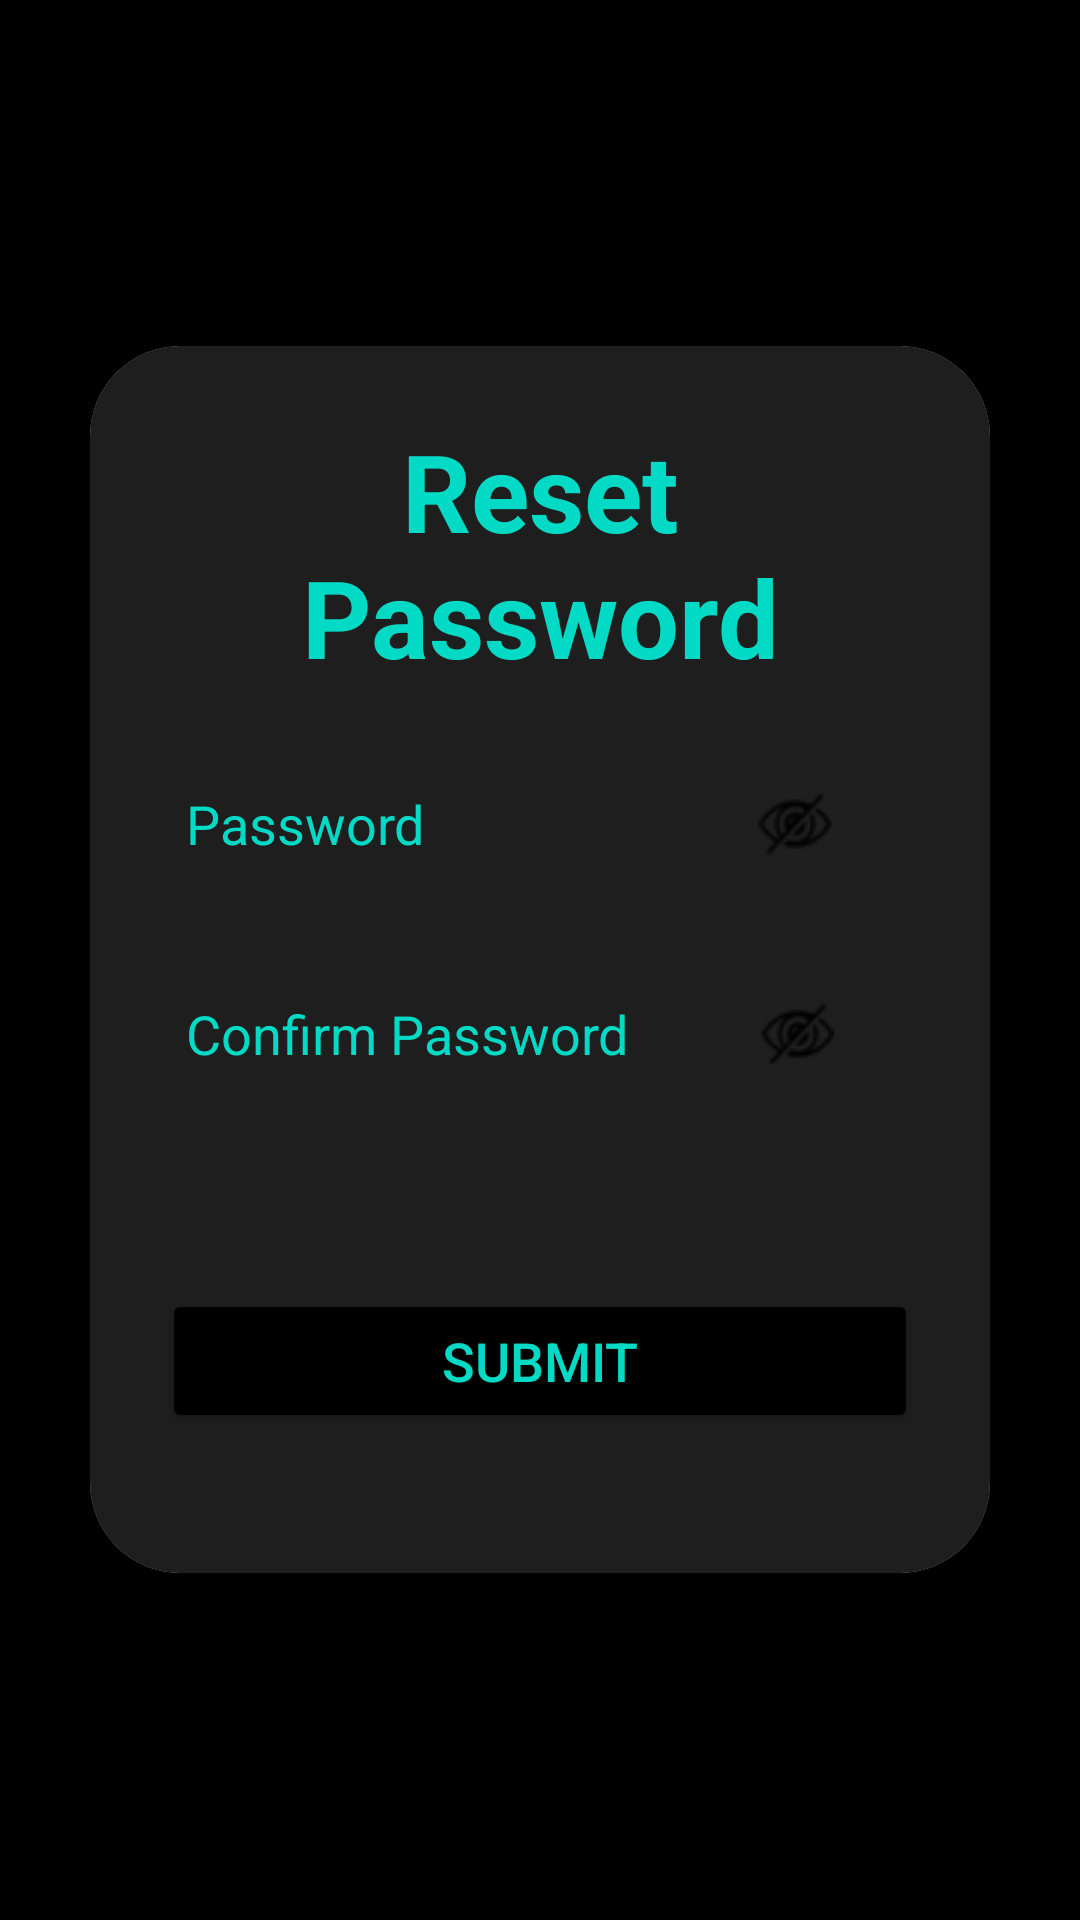

This screen was rendered from an Android layout file. Write that file and the resources it references.
<!-- AndroidManifest.xml: application theme Theme.Fukc -->
<!-- res/layout/reset_password.xml -->
<?xml version="1.0" encoding="utf-8"?>
<LinearLayout xmlns:android="http://schemas.android.com/apk/res/android"
    xmlns:app="http://schemas.android.com/apk/res-auto"
    xmlns:tools="http://schemas.android.com/tools"
    tools:ignore="HardcodedText"
    android:layout_width="match_parent"
    android:layout_height="match_parent"
    android:gravity="center"

    android:background="@color/black"
    android:visibility="visible"
    android:orientation="vertical"
    tools:context=".Register_user">




    <androidx.cardview.widget.CardView
        android:layout_width="match_parent"
        android:layout_height="wrap_content"

        android:layout_margin="30dp"
        app:cardCornerRadius="30dp"
        app:cardElevation="20dp">

        <LinearLayout
            android:layout_width="match_parent"
            android:layout_height="409dp"
            android:layout_gravity="center"
            android:background="@color/blackone"
            android:orientation="vertical"
            android:padding="24dp">

            <TextView
                android:id="@+id/resetpasstext"
                android:layout_width="match_parent"
                android:layout_height="wrap_content"
                android:text="Reset Password"
                android:textAlignment="center"
                android:textColor="@color/teal_200"
                android:textSize="36sp"
                android:textStyle="bold" />

            <androidx.constraintlayout.widget.ConstraintLayout
                android:layout_width="match_parent"
                android:layout_height="wrap_content"
                android:layout_marginTop="20dp">

                <EditText
                    android:id="@+id/passreset"
                    android:layout_width="match_parent"
                    android:layout_height="50dp"
                    android:background="@drawable/custom_textfile"
                    android:drawableStart="@drawable/ic_baseline_lock_24"
                    android:drawablePadding="8dp"
                    android:hint="Password"
                    android:inputType="textPassword"
                    android:padding="8dp"
                    android:textColor="@color/white"
                    android:textColorHighlight="@color/cardview_dark_background"
                    android:textColorHint="@color/teal_200"
                    app:layout_constraintBottom_toBottomOf="parent"
                    app:layout_constraintEnd_toEndOf="parent"
                    app:layout_constraintHorizontal_bias="0.0"
                    app:layout_constraintStart_toStartOf="parent"
                    app:layout_constraintTop_toTopOf="parent"
                    app:layout_constraintVertical_bias="0.0"
                    tools:ignore="Autofill" />

                <ImageView
                    android:id="@+id/hide_reset_paswd"
                    android:layout_width="wrap_content"
                    android:layout_height="wrap_content"
                    app:layout_constraintBottom_toBottomOf="parent"
                    app:layout_constraintEnd_toEndOf="@+id/passreset"
                    app:layout_constraintHorizontal_bias="0.883"
                    app:layout_constraintStart_toStartOf="@+id/passreset"
                    app:layout_constraintTop_toTopOf="@+id/passreset"
                    app:srcCompat="@drawable/hidepaswd"
                    tools:ignore="ContentDescription" />
            </androidx.constraintlayout.widget.ConstraintLayout>
            <androidx.constraintlayout.widget.ConstraintLayout
                android:layout_width="match_parent"
                android:layout_height="wrap_content"
                android:layout_marginTop="20dp">

                <EditText
                    android:id="@+id/repassreset"
                    android:layout_width="match_parent"
                    android:layout_height="50dp"
                    android:background="@drawable/custom_textfile"
                    android:drawableStart="@drawable/ic_baseline_lock_24"

                    android:drawablePadding="8dp"
                    android:hint="Confirm Password"
                    android:inputType="textPassword"
                    android:padding="8dp"
                    android:textColor="@color/white"
                    android:textColorHighlight="@color/cardview_dark_background"
                    android:textColorHint="@color/teal_200"
                    app:layout_constraintBottom_toBottomOf="parent"
                    app:layout_constraintEnd_toEndOf="parent"
                    app:layout_constraintHorizontal_bias="0.0"
                    app:layout_constraintStart_toStartOf="parent"
                    app:layout_constraintTop_toTopOf="parent"
                    app:layout_constraintVertical_bias="1.0"
                    tools:ignore="Autofill" />

                <ImageView
                    android:id="@+id/hide_reset_confirm_paswd"
                    android:layout_width="wrap_content"
                    android:layout_height="wrap_content"
                    app:layout_constraintBottom_toBottomOf="parent"
                    app:layout_constraintEnd_toEndOf="parent"
                    app:layout_constraintHorizontal_bias="0.887"
                    app:layout_constraintStart_toStartOf="@+id/repassreset"
                    app:layout_constraintTop_toTopOf="@+id/repassreset"
                    app:srcCompat="@drawable/hidepaswd"
                    tools:ignore="ContentDescription" />
            </androidx.constraintlayout.widget.ConstraintLayout>

            <Button
                android:id="@+id/btnresetpass"
                android:layout_width="match_parent"
                android:layout_height="wrap_content"
                android:layout_marginTop="60dp"
                android:backgroundTint="@color/black"
                android:text="Submit"
                android:textColor="@color/teal_200"
                android:textSize="18sp"
                app:cornerRadius="20sp" />

        </LinearLayout>
    </androidx.cardview.widget.CardView>



</LinearLayout>
<!-- resources referenced by this layout -->
<resources>
  <color name="black">#FF000000</color>
  <color name="blackone">#1E1E1E</color>
  <color name="teal_200">#FF03DAC5</color>
  <color name="white">#FFFFFFFF</color>
  <!-- drawable hidepaswd: png bitmap (drawable-v24, 1706 bytes) -->
  <style name="Theme.Fukc" parent="Theme.MaterialComponents.DayNight.NoActionBar">
          
          <item name="colorPrimary">#0F9D58</item>
          <item name="colorPrimaryVariant">#0F9D58</item>
          <item name="colorOnPrimary">@color/black</item>
          
          <item name="colorSecondary">@color/teal_200</item>
          <item name="colorSecondaryVariant">@color/teal_700</item>
          <item name="colorOnSecondary">@color/black</item>
          
          <item name="android:statusBarColor" tools:targetApi="l">?attr/colorPrimaryVariant</item>
          
          <item name="actionOverflowButtonStyle">@style/MenuPopupTheme</item>
      </style>
  <color name="teal_700">#FF018786</color>
  <style name="MenuPopupTheme" parent="Widget.AppCompat.ActionButton.Overflow">
          <item name="android:tint">@android:color/white</item>
      </style>
</resources>
